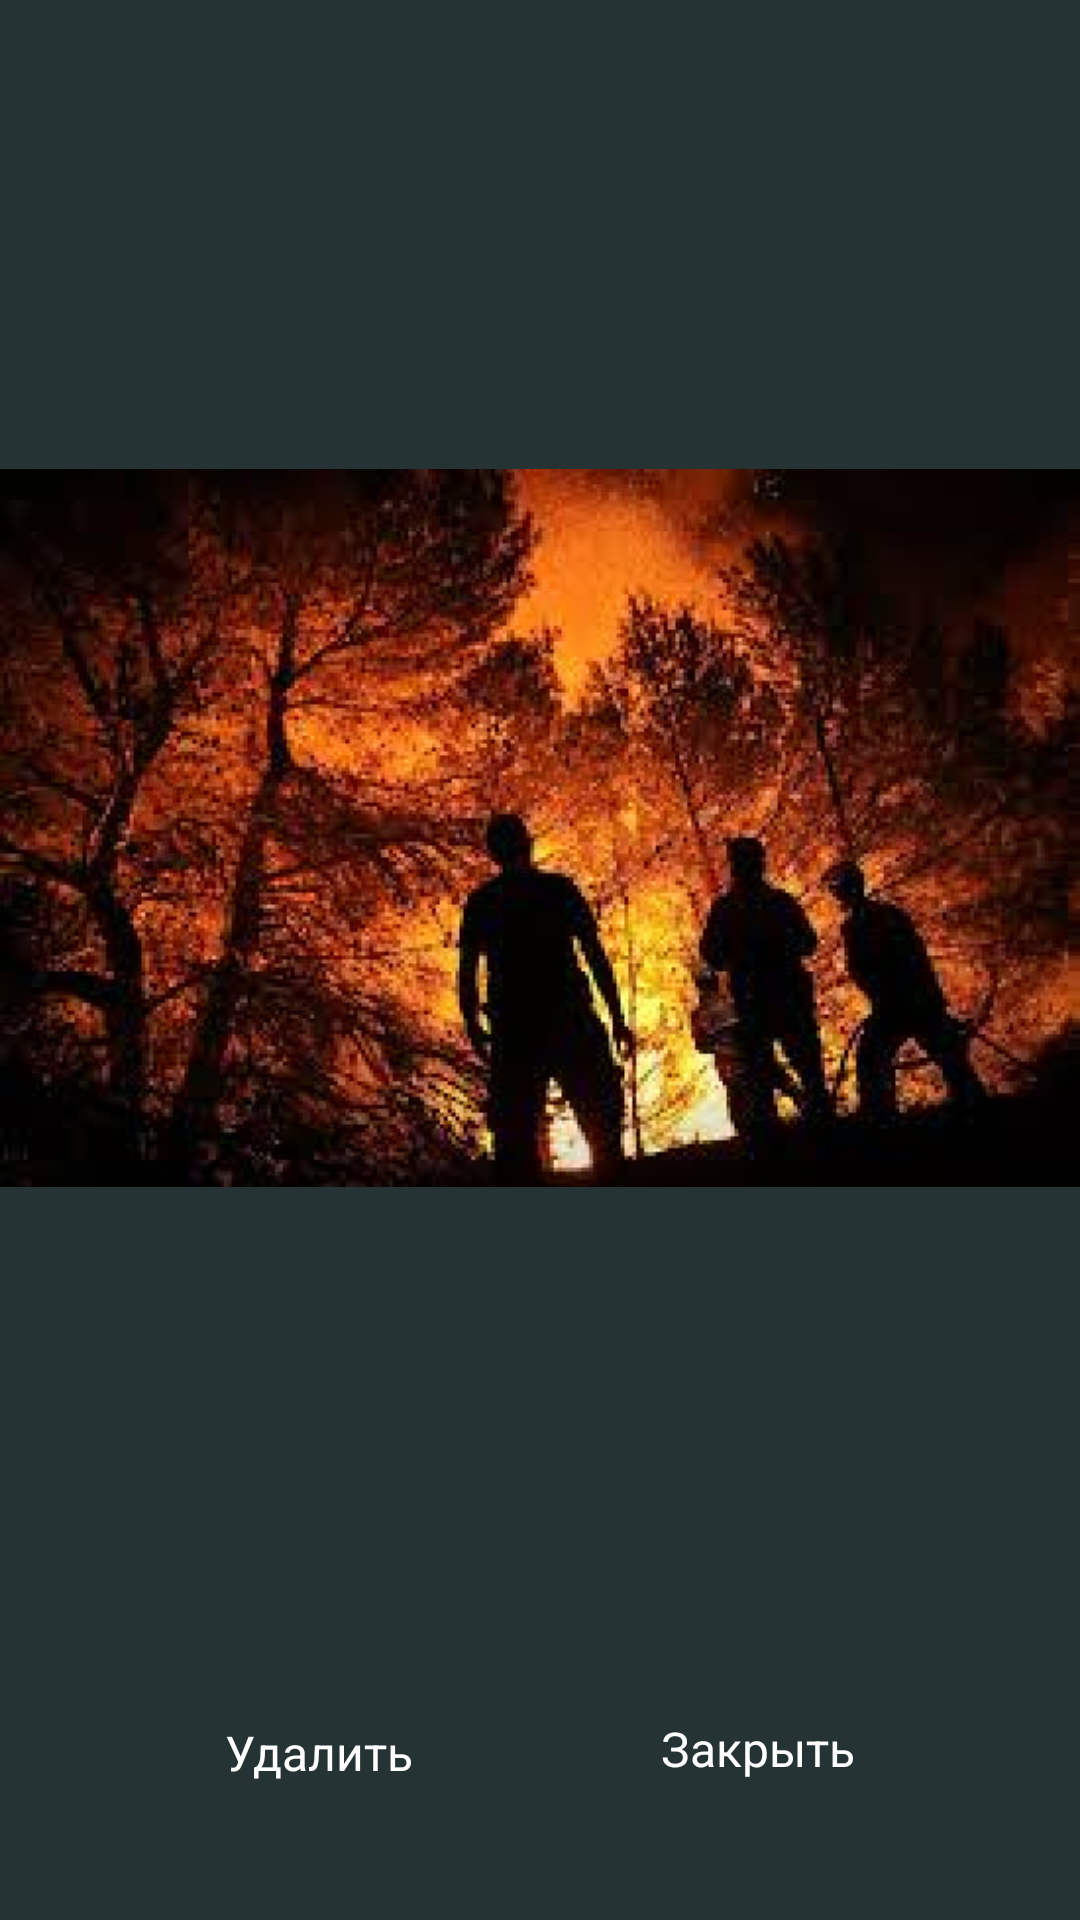

This screen was rendered from an Android layout file. Write that file and the resources it references.
<!-- AndroidManifest.xml: application theme Theme.Pract13ChaykaPr22107K -->
<!-- res/layout/photo.xml -->
<?xml version="1.0" encoding="utf-8"?>
<androidx.constraintlayout.widget.ConstraintLayout xmlns:android="http://schemas.android.com/apk/res/android"
    xmlns:app="http://schemas.android.com/apk/res-auto"
    android:layout_width="match_parent"
    android:layout_height="match_parent"
    android:background="#253334">

    <ImageView
        android:id="@+id/imageView3"
        android:layout_width="wrap_content"
        android:layout_height="wrap_content"
        app:layout_constraintBottom_toBottomOf="parent"
        app:layout_constraintEnd_toEndOf="parent"
        app:layout_constraintHorizontal_bias="0.0"
        app:layout_constraintStart_toStartOf="parent"
        app:layout_constraintTop_toTopOf="parent"
        app:layout_constraintVertical_bias="0.339"
        app:srcCompat="@drawable/photo_2023_06_19_08_19_34"
        android:contentDescription="@string/ivFire" />

    <TextView
        android:id="@+id/textView5"
        android:layout_width="wrap_content"
        android:layout_height="wrap_content"
        android:layout_marginStart="75dp"
        android:layout_marginBottom="45dp"
        android:text="@string/tvDel"
        android:textColor="#FEFEFE"
        android:textSize="16sp"
        app:layout_constraintBottom_toBottomOf="parent"
        app:layout_constraintStart_toStartOf="parent" />

    <TextView
        android:id="@+id/tvClose"
        android:layout_width="wrap_content"
        android:layout_height="wrap_content"
        android:layout_marginEnd="75dp"
        android:layout_marginBottom="20dp"
        android:minHeight="48dp"
        android:onClick="onClick"
        android:text="@string/tvClose"
        android:textColor="#FEFEFE"
        android:textSize="16sp"
        app:layout_constraintBottom_toBottomOf="parent"
        app:layout_constraintEnd_toEndOf="parent" />
</androidx.constraintlayout.widget.ConstraintLayout>
<!-- resources referenced by this layout -->
<resources>
  <!-- drawable photo_2023_06_19_08_19_34: jpg bitmap (drawable, 64650 bytes) -->
  <string name="ivFire">TODO</string>
  <string name="tvClose">Закрыть</string>
  <string name="tvDel">Удалить</string>
  <style name="Theme.Pract13ChaykaPr22107K" parent="Theme.MaterialComponents.DayNight.DarkActionBar">
          
          <item name="colorPrimary">@color/purple_500</item>
          <item name="colorPrimaryVariant">@color/purple_700</item>
          <item name="colorOnPrimary">@color/white</item>
          
          <item name="colorSecondary">@color/teal_200</item>
          <item name="colorSecondaryVariant">@color/teal_700</item>
          <item name="colorOnSecondary">@color/black</item>
          
          <item name="android:statusBarColor">?attr/colorPrimaryVariant</item>
          
      </style>
  <!-- not gathered from this repository: default colours our renderer supplied (Android Studio template values) -->
  <color name="purple_500">#FF6200EE</color>
  <color name="purple_700">#FF3700B3</color>
  <color name="teal_200">#FF03DAC5</color>
  <color name="teal_700">#FF018786</color>
  <color name="black">#FF000000</color>
  <color name="white">#FFFFFFFF</color>
</resources>
